Photos from the image-classification dataset "RFMID - Cropped" in the GitHub repository mys3lfasfaan/Advanced_Retinal_Classification. Its 4 classes are: ARMD, MYA, normal, TSLN.

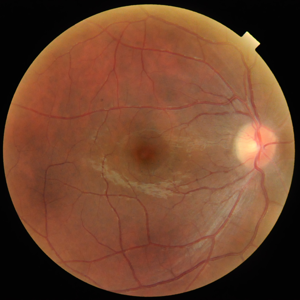
Label: normal

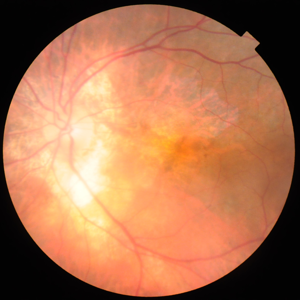
Label: ARMD

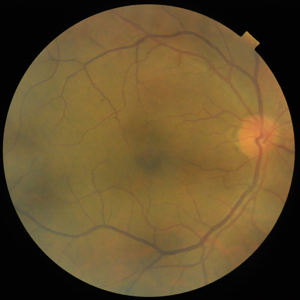
Label: normal

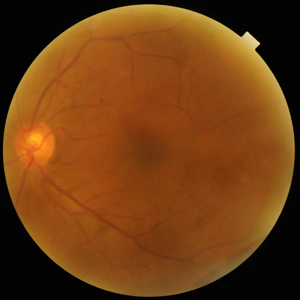
Label: normal

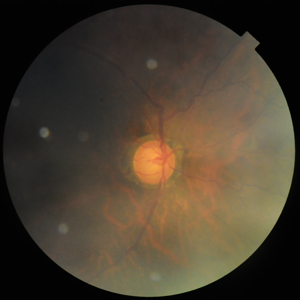
Label: TSLN

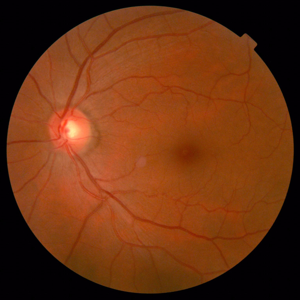
Label: normal
